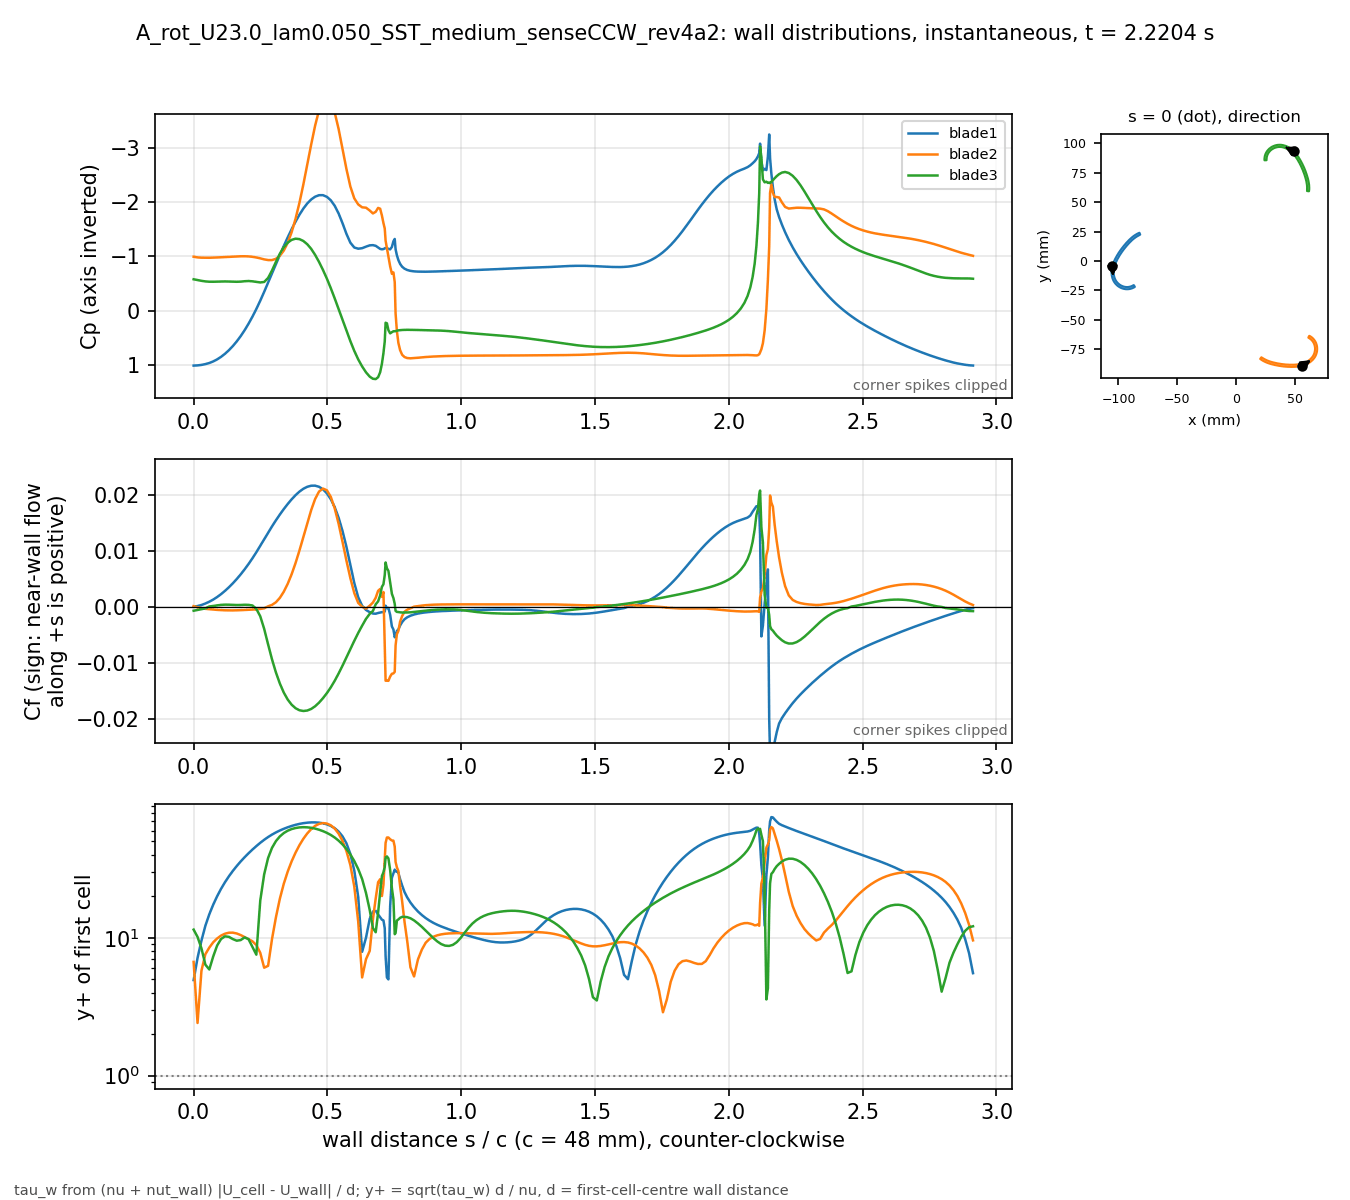

The data file committed next to this chart (first rows):
# A_rot_U23.0_lam0.050_SST_medium_senseC…, p_inf=3.72; Cf signed by near-wall flow …
patch, s_over_c, x_m, y_m, Cp, Cf, yplus, d_first_m
blade1, 0.000000, -0.1051, -0.004132, 1.011, 0.0001118, 4.932, 0.0004348
blade1, 0.01465, -0.1053, -0.004813, 1.008, 0.0002346, 7.144, 0.0004348
blade1, 0.02929, -0.1055, -0.005498, 0.9984, 0.0004193, 9.551, 0.0004348
blade1, 0.04394, -0.1056, -0.006189, 0.9837, 0.0006885, 12.24, 0.0004348
blade1, 0.05859, -0.1057, -0.006883, 0.963, 0.001009, 14.82, 0.0004348
blade1, 0.07323, -0.1058, -0.007581, 0.9343, 0.001392, 17.4, 0.0004348
blade1, 0.08788, -0.1059, -0.008281, 0.8967, 0.001844, 20.03, 0.0004348
blade1, 0.1025, -0.1059, -0.008983, 0.8498, 0.002363, 22.67, 0.0004348
blade1, 0.1172, -0.1059, -0.009686, 0.7935, 0.002945, 25.31, 0.0004348
blade1, 0.1318, -0.1059, -0.01039, 0.7275, 0.003588, 27.94, 0.0004348
blade1, 0.1465, -0.1058, -0.01109, 0.6517, 0.004293, 30.56, 0.0004348
blade1, 0.1611, -0.1058, -0.01179, 0.5656, 0.00506, 33.17, 0.0004348
blade1, 0.1758, -0.1057, -0.01248, 0.4687, 0.005889, 35.79, 0.0004348
blade1, 0.1904, -0.1055, -0.01317, 0.3607, 0.006783, 38.41, 0.0004347
blade1, 0.205, -0.1054, -0.01386, 0.2411, 0.007737, 41.02, 0.0004347
blade1, 0.2197, -0.1052, -0.01453, 0.1105, 0.008761, 43.65, 0.0004347
blade1, 0.2343, -0.1049, -0.0152, -0.03138, 0.009847, 46.28, 0.0004347
blade1, 0.249, -0.1047, -0.01585, -0.1845, 0.01098, 48.88, 0.0004347
blade1, 0.2636, -0.1044, -0.0165, -0.3474, 0.01216, 51.41, 0.0004347
blade1, 0.2783, -0.1041, -0.01712, -0.5172, 0.01333, 53.84, 0.0004347
blade1, 0.2929, -0.1037, -0.01773, -0.6894, 0.01447, 56.09, 0.0004347
blade1, 0.3075, -0.1033, -0.01832, -0.86, 0.01556, 58.16, 0.0004347
blade1, 0.3222, -0.1029, -0.01888, -1.028, 0.01659, 60.06, 0.0004347
blade1, 0.3368, -0.1025, -0.01942, -1.191, 0.01756, 61.79, 0.0004347
blade1, 0.3515, -0.102, -0.01994, -1.349, 0.01846, 63.37, 0.0004347
blade1, 0.3661, -0.1015, -0.02044, -1.5, 0.0193, 64.78, 0.0004347
blade1, 0.3808, -0.101, -0.0209, -1.64, 0.02005, 66.02, 0.0004347
blade1, 0.3954, -0.1004, -0.02134, -1.769, 0.02068, 67.07, 0.0004347
blade1, 0.41, -0.09985, -0.02175, -1.882, 0.02119, 67.89, 0.0004347
blade1, 0.4247, -0.09926, -0.02213, -1.976, 0.02155, 68.45, 0.0004347
blade1, 0.4393, -0.09865, -0.02248, -2.049, 0.02174, 68.76, 0.0004347
blade1, 0.454, -0.09802, -0.0228, -2.101, 0.02175, 68.77, 0.0004347
blade1, 0.4686, -0.09738, -0.02308, -2.128, 0.02155, 68.45, 0.0004347
blade1, 0.4833, -0.09672, -0.02332, -2.129, 0.0211, 67.74, 0.0004347
blade1, 0.4979, -0.09605, -0.02353, -2.098, 0.02038, 66.57, 0.0004347
blade1, 0.5125, -0.09537, -0.02371, -2.035, 0.01933, 64.84, 0.0004347
blade1, 0.5272, -0.09468, -0.02384, -1.934, 0.0179, 62.39, 0.0004347
blade1, 0.5418, -0.09398, -0.02394, -1.791, 0.01602, 59.02, 0.0004347
blade1, 0.5565, -0.09328, -0.02399, -1.612, 0.01364, 54.45, 0.0004347
blade1, 0.5711, -0.09258, -0.02401, -1.415, 0.0108, 48.46, 0.0004347
blade1, 0.5857, -0.09187, -0.02398, -1.253, 0.007574, 40.58, 0.0004347
blade1, 0.6004, -0.09118, -0.02391, -1.164, 0.004351, 30.76, 0.0004347
blade1, 0.615, -0.09048, -0.0238, -1.142, 0.001813, 19.85, 0.0004347
blade1, 0.6297, -0.08979, -0.02365, -1.152, 0.0002885, 7.92, 0.0004346
blade1, 0.6443, -0.08912, -0.02346, -1.181, -0.0004641, 10.04, 0.0004347
blade1, 0.658, -0.0885, -0.02325, -1.204, -0.0008645, 13.71, 0.0004347
blade1, 0.6701, -0.08796, -0.02303, -1.208, -0.001105, 15.5, 0.0004347
blade1, 0.6804, -0.0875, -0.02283, -1.196, -0.001136, 15.72, 0.0004347
blade1, 0.6894, -0.08712, -0.02264, -1.166, -0.001007, 14.77, 0.0004341
blade1, 0.697, -0.0868, -0.02246, -1.139, -0.0009189, 14.09, 0.0004332
blade1, 0.7036, -0.08652, -0.02231, -1.131, -0.0008556, 13.54, 0.0004316
blade1, 0.7093, -0.08629, -0.02217, -1.136, -0.0008293, 13.37, 0.0004328
blade1, 0.7142, -0.08609, -0.02204, -1.148, -0.0007449, 11.73, 0.0004005
blade1, 0.7174, -0.08605, -0.0219, -1.158, 0.0002982, 7.369, 0.0003977
blade1, 0.7223, -0.08618, -0.0217, -1.153, -0.0001222, 5.156, 0.0004348
blade1, 0.728, -0.08633, -0.02147, -1.139, -0.0001146, 4.993, 0.0004348
blade1, 0.7344, -0.0865, -0.02121, -1.131, -0.001328, 17, 0.0004348
blade1, 0.7409, -0.08667, -0.02095, -1.174, -0.003421, 27.29, 0.0004348
blade1, 0.7466, -0.08682, -0.02072, -1.279, -0.00395, 29.32, 0.0004348
... 613 more rows
